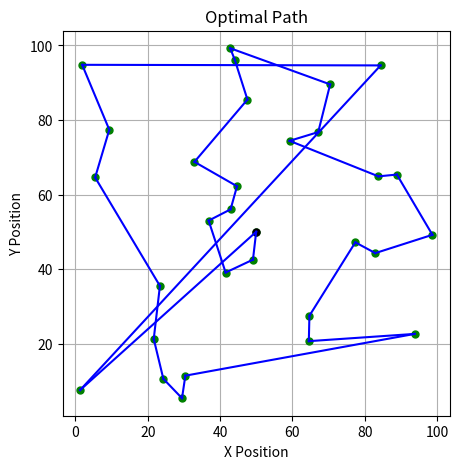

Generate this figure with matplotlib:
import numpy as np
import matplotlib.pyplot as plt
from scipy.spatial.distance import pdist, squareform
import random


class PointCollector:
    """
    A class to represent the point collector.

    Attributes
    ----------
    num_points : int
        Number of points to collect.
    random_seed : int
        Random seed for generating point positions.
    positions : np.ndarray
        Positions of the base and points.
    distance_matrix : np.ndarray
        Matrix of distances between positions.
    visited_points : set
        Set of visited points.
    connections : list
        List of connections between points.
    operation_count : int
        Number of operations performed.

    Methods
    -------
    __init__(num_points=30):
        Constructs all the necessary attributes for the point collector object.

    generate_positions():
        Generates random positions for points and calculates the distance matrix.

    find_nearest_unvisited_point(current_point):
        Finds the nearest unvisited point from the current point.

    collect_points():
        Collects all points and returns to the base, ensuring each point is visited only once.

    plot_path():
        Plots the optimal path for collecting points and returning to the base.

    get_operation_count():
        Returns the number of operations performed.

    get_random_seed():
        Returns the random seed used.
    """

    def __init__(self, num_points=30):
        """
        Constructs all the necessary attributes for the point collector object.

        Parameters
        ----------
        num_points : int, optional
            Number of points to collect (default is 30).
        """
        self.num_points = num_points
        self.random_seed = random.randint(100000, 999999)
        self.positions = None
        self.distance_matrix = None
        self.visited_points = set()
        self.connections = []
        self.operation_count = 0

    def generate_positions(self):
        """
        Generates random positions for points and calculates the distance matrix.

        Returns
        -------
        None
        """
        np.random.seed(self.random_seed)
        points_positions = np.random.rand(self.num_points, 2) * 100
        base_position = np.array([50, 50])
        self.positions = np.vstack([base_position, points_positions])
        self.distance_matrix = squareform(pdist(self.positions))

    def find_nearest_unvisited_point(self, current_point):
        """
        Finds the nearest unvisited point from the current point.

        Parameters
        ----------
        current_point : int
            Index of the current point.

        Returns
        -------
        int
            Index of the nearest unvisited point.
        """
        distances = self.distance_matrix[current_point]
        nearest_point = None
        min_distance = float('inf')

        for i in range(len(distances)):
            if i not in self.visited_points and distances[i] < min_distance:
                nearest_point = i
                min_distance = distances[i]

        return nearest_point

    def collect_points(self):
        """
        Collects all points and returns to the base, ensuring each point is visited only once.

        Returns
        -------
        None
        """
        current_point = 0
        self.visited_points.add(current_point)

        while len(self.visited_points) < len(self.positions):
            nearest_point = self.find_nearest_unvisited_point(current_point)
            self.operation_count += len(self.distance_matrix[current_point])  # Count the number of distance comparisons

            if nearest_point is not None:
                self.connections.append((current_point, nearest_point))
                self.visited_points.add(nearest_point)
                current_point = nearest_point

        # Connect the last point back to the base
        self.connections.append((current_point, 0))

    def plot_path(self):
        """
        Plots the optimal path for collecting points and returning to the base.

        Returns
        -------
        None
        """
        fig = plt.figure(figsize=(5, 5))

        # Set window title to 'Optimal Path'
        fig.canvas.manager.set_window_title('Optimal Path')
        plt.plot(self.positions[:, 0], self.positions[:, 1], 'go', markersize=5, markerfacecolor='g')
        plt.plot(self.positions[0, 0], self.positions[0, 1], 'ko', markersize=5, markerfacecolor='k')

        for connection in self.connections:
            plt.plot([self.positions[connection[0], 0], self.positions[connection[1], 0]],
                     [self.positions[connection[0], 1], self.positions[connection[1], 1]], 'b-')

        plt.title('Optimal Path')
        plt.xlabel('X Position')
        plt.ylabel('Y Position')
        plt.grid(True)
        plt.show()

    def get_operation_count(self):
        """
        Returns the number of operations performed.

        Returns
        -------
        int
            Number of operations performed.
        """
        return self.operation_count

    def get_random_seed(self):
        """
        Returns the random seed used.

        Returns
        -------
        int
            Random seed used.
        """
        return self.random_seed


# Example usage:
collector = PointCollector(num_points=30)
collector.generate_positions()
collector.collect_points()
collector.plot_path()

print(f"Random seed used: {collector.get_random_seed()}")
print(f"Number of operations performed: {collector.get_operation_count()}")